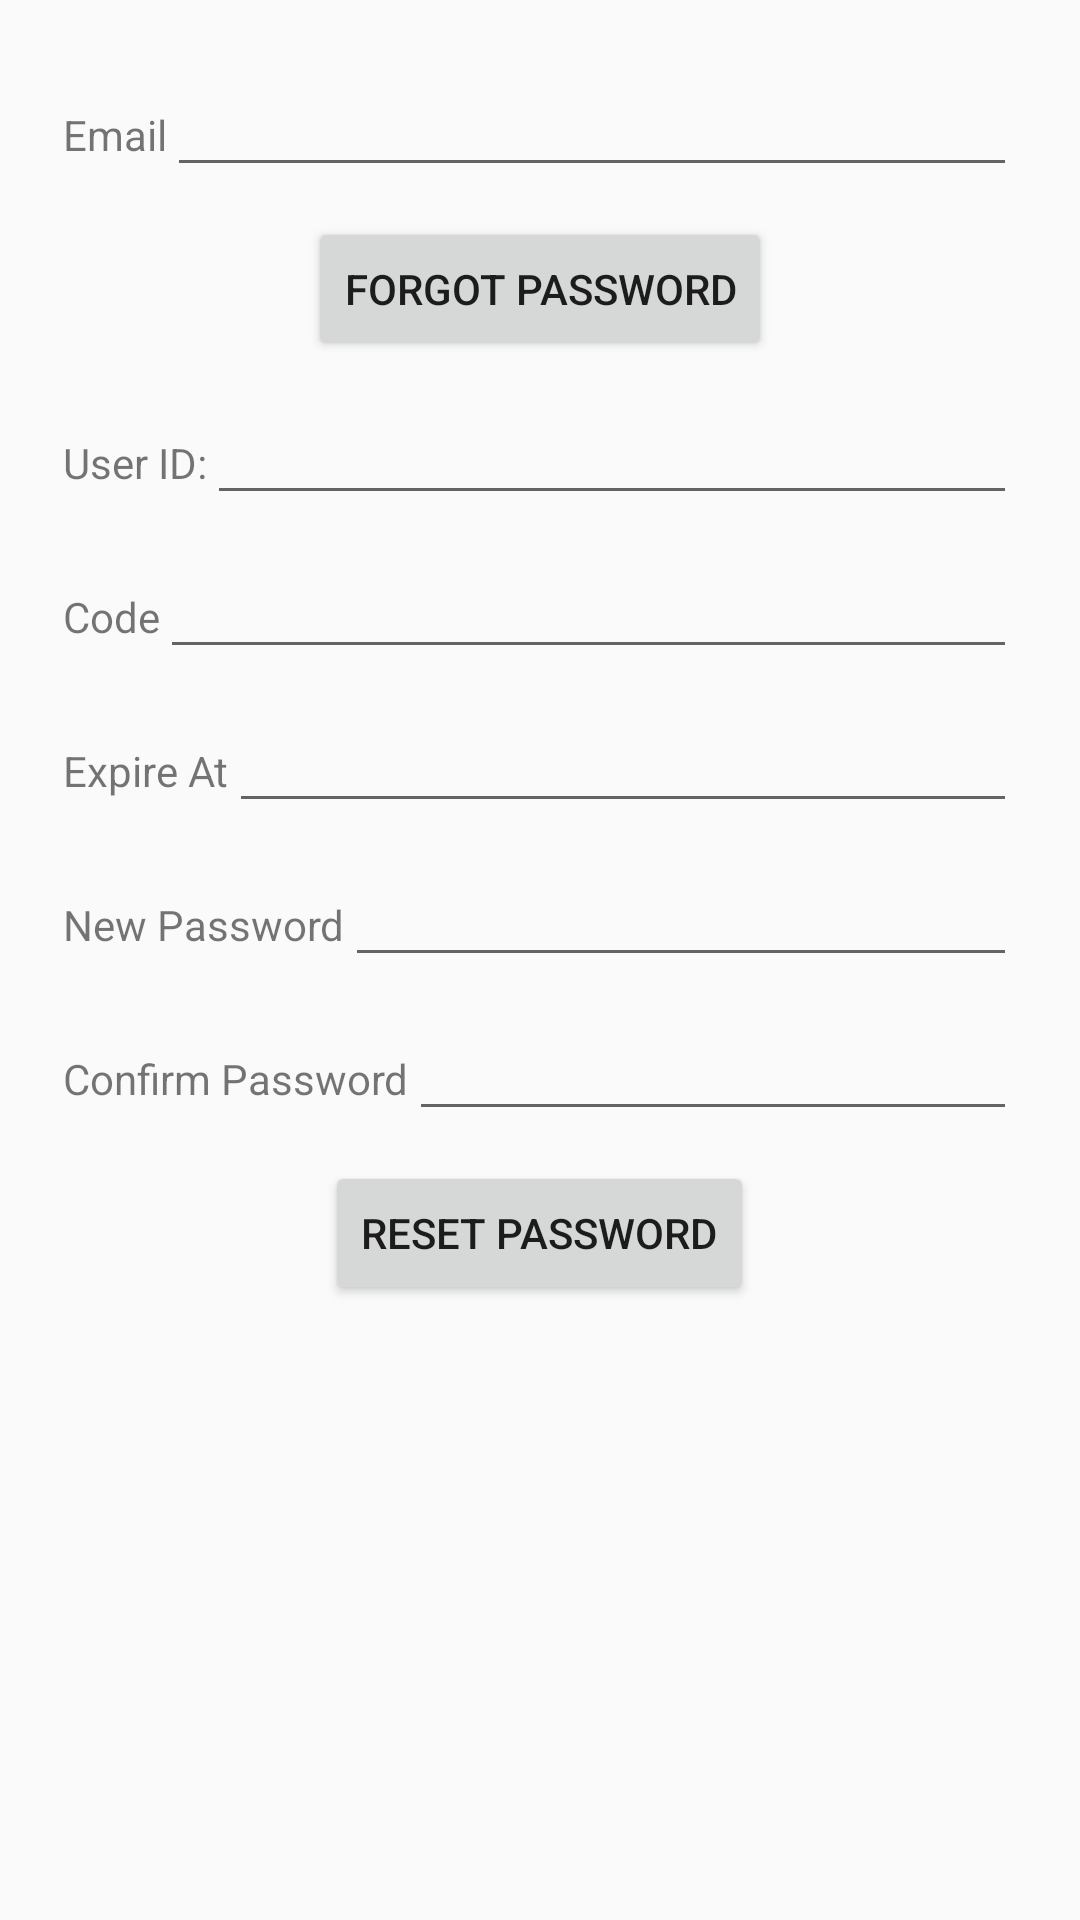

Produce the Android XML layout that renders to this screen, including the resource entries it uses.
<!-- AndroidManifest.xml: application theme AppTheme -->
<!-- res/layout/activity_reset_password.xml -->
<?xml version="1.0" encoding="utf-8"?>
<LinearLayout xmlns:android="http://schemas.android.com/apk/res/android"
    xmlns:tools="http://schemas.android.com/tools"
    android:layout_width="match_parent"
    android:layout_height="match_parent"
    android:paddingBottom="@dimen/activity_vertical_margin"
    android:paddingLeft="@dimen/activity_horizontal_margin"
    android:paddingRight="@dimen/activity_horizontal_margin"
    android:paddingTop="@dimen/activity_vertical_margin"
    android:orientation="vertical"
    android:focusable="true"
    android:focusableInTouchMode="true"
    tools:context="io.skygear.skygear_example.ResetPasswordActivity">

    <LinearLayout
        android:layout_width="match_parent"
        android:layout_height="wrap_content"
        android:padding="5dp">

        <TextView
            android:layout_width="wrap_content"
            android:layout_height="wrap_content"
            android:text="@string/email" />

        <EditText
            android:id="@+id/email"
            android:layout_width="match_parent"
            android:layout_height="wrap_content"
            android:paddingLeft="5dp"
            android:paddingRight="5dp"
            android:lines="1"
            android:maxLines="1" />
    </LinearLayout>

    <LinearLayout
        android:layout_width="match_parent"
        android:layout_height="wrap_content"
        android:padding="5dp"
        android:gravity="center">

        <Button
            android:layout_width="wrap_content"
            android:layout_height="wrap_content"
            android:onClick="doForgotPassword"
            android:text="@string/forgot_password" />

    </LinearLayout>

    <LinearLayout
        android:layout_width="match_parent"
        android:layout_height="wrap_content"
        android:padding="5dp">

        <TextView
            android:layout_width="wrap_content"
            android:layout_height="wrap_content"
            android:text="@string/user_id_indicator" />

        <EditText
            android:id="@+id/user_id"
            android:layout_width="match_parent"
            android:layout_height="wrap_content"
            android:paddingLeft="5dp"
            android:paddingRight="5dp"
            android:lines="1"
            android:maxLines="1" />
    </LinearLayout>

    <LinearLayout
        android:layout_width="match_parent"
        android:layout_height="wrap_content"
        android:padding="5dp">

        <TextView
            android:layout_width="wrap_content"
            android:layout_height="wrap_content"
            android:text="@string/reset_password_code" />

        <EditText
            android:id="@+id/code"
            android:layout_width="match_parent"
            android:layout_height="wrap_content"
            android:paddingLeft="5dp"
            android:paddingRight="5dp"
            android:lines="1"
            android:maxLines="1" />
    </LinearLayout>

    <LinearLayout
        android:layout_width="match_parent"
        android:layout_height="wrap_content"
        android:padding="5dp">

        <TextView
            android:layout_width="wrap_content"
            android:layout_height="wrap_content"
            android:text="@string/reset_password_expire_at" />

        <EditText
            android:id="@+id/expire_at"
            android:layout_width="match_parent"
            android:layout_height="wrap_content"
            android:paddingLeft="5dp"
            android:paddingRight="5dp"
            android:lines="1"
            android:maxLines="1" />
    </LinearLayout>

    <LinearLayout
        android:layout_width="match_parent"
        android:layout_height="wrap_content"
        android:padding="5dp">

        <TextView
            android:layout_width="wrap_content"
            android:layout_height="wrap_content"
            android:text="@string/new_password" />

        <EditText
            android:id="@+id/new_password_input"
            android:layout_width="match_parent"
            android:layout_height="wrap_content"
            android:paddingLeft="5dp"
            android:paddingRight="5dp"
            android:lines="1"
            android:maxLines="1"
            android:inputType="textPassword" />
    </LinearLayout>

    <LinearLayout
        android:layout_width="match_parent"
        android:layout_height="wrap_content"
        android:padding="5dp">

        <TextView
            android:layout_width="wrap_content"
            android:layout_height="wrap_content"
            android:text="@string/confirm_password" />

        <EditText
            android:id="@+id/confirm_password_input"
            android:layout_width="match_parent"
            android:layout_height="wrap_content"
            android:paddingLeft="5dp"
            android:paddingRight="5dp"
            android:lines="1"
            android:maxLines="1"
            android:inputType="textPassword" />
    </LinearLayout>

    <LinearLayout
        android:layout_width="match_parent"
        android:layout_height="wrap_content"
        android:padding="5dp"
        android:gravity="center">

        <Button
            android:layout_width="wrap_content"
            android:layout_height="wrap_content"
            android:onClick="doResetPassword"
            android:text="@string/reset_password" />

    </LinearLayout>

</LinearLayout>
<!-- resources referenced by this layout -->
<resources>
  <dimen name="activity_horizontal_margin">16dp</dimen>
  <dimen name="activity_vertical_margin">16dp</dimen>
  <string name="confirm_password">Confirm Password</string>
  <string name="email">Email</string>
  <string name="forgot_password">Forgot Password</string>
  <string name="new_password">New Password</string>
  <string name="reset_password">Reset Password</string>
  <string name="reset_password_code">Code</string>
  <string name="reset_password_expire_at">Expire At</string>
  <string name="user_id_indicator">User ID:</string>
  <style name="AppTheme" parent="Theme.AppCompat.Light.DarkActionBar">
          
          <item name="colorPrimary">@color/colorPrimary</item>
          <item name="colorPrimaryDark">@color/colorPrimaryDark</item>
          <item name="colorAccent">@color/colorAccent</item>
      </style>
  <color name="colorPrimary">#3F51B5</color>
  <color name="colorPrimaryDark">#303F9F</color>
  <color name="colorAccent">#FF4081</color>
</resources>
